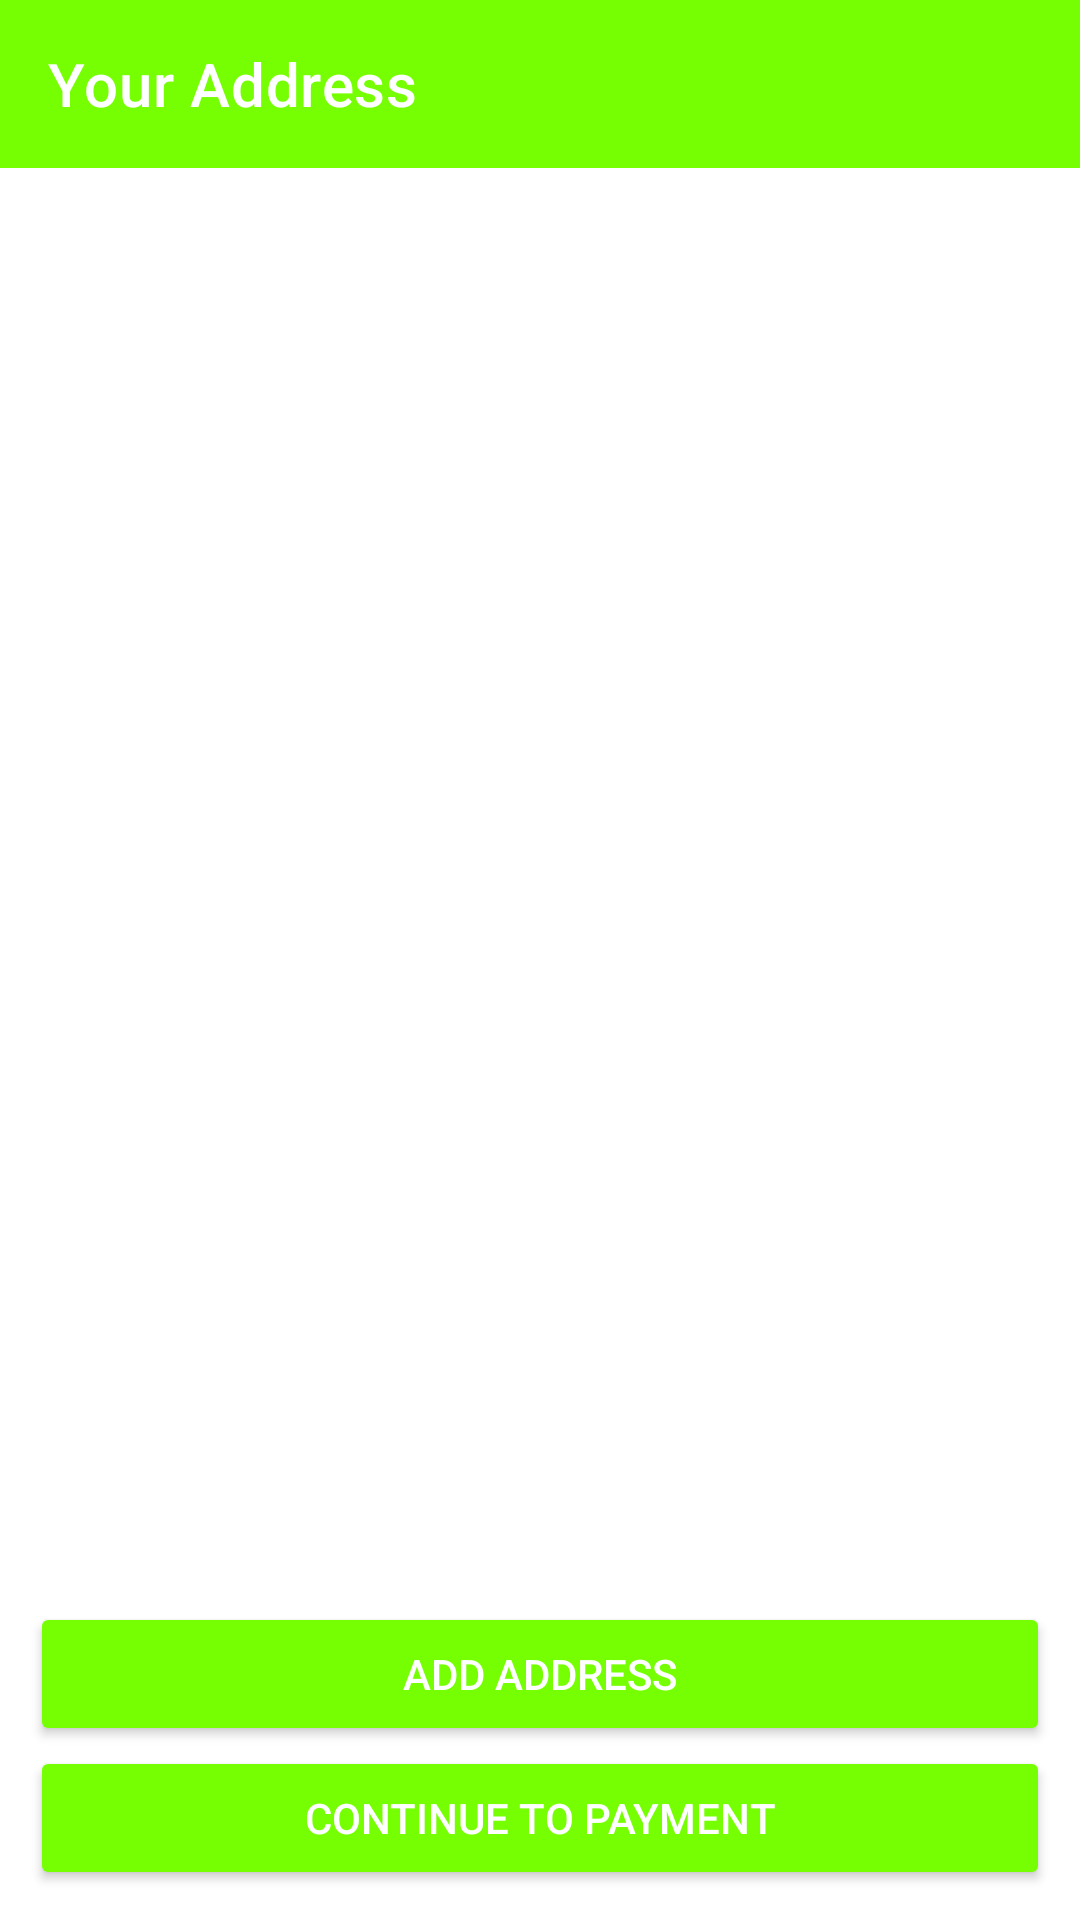

Android layout source for this screen:
<!-- AndroidManifest.xml: application theme Theme.GroceryStore -->
<!-- res/layout/activity_address.xml -->
<?xml version="1.0" encoding="utf-8"?>
<androidx.constraintlayout.widget.ConstraintLayout
    xmlns:android="http://schemas.android.com/apk/res/android"
    xmlns:app="http://schemas.android.com/apk/res-auto"
    xmlns:tools="http://schemas.android.com/tools"
    android:layout_width="match_parent"
    android:layout_height="match_parent"
    android:background="@color/white"
    tools:context=".Activity.AddressActivity">
    <androidx.appcompat.widget.Toolbar
        android:id="@+id/address_toolbar"
        android:layout_width="match_parent"
        android:layout_height="wrap_content"
        android:background="#76FF03"
        app:layout_constraintEnd_toEndOf="parent"
        app:layout_constraintHorizontal_bias="0.0"
        app:layout_constraintStart_toStartOf="parent"
        app:layout_constraintTop_toTopOf="parent"
        app:titleTextColor="@color/white"
        app:title="Your Address" />

    <androidx.recyclerview.widget.RecyclerView
        android:id="@+id/address_recycler"
        android:layout_width="match_parent"
        android:layout_height="wrap_content"
        app:layout_constraintEnd_toEndOf="parent"
        app:layout_constraintStart_toStartOf="parent"
        app:layout_constraintTop_toBottomOf="@+id/address_toolbar"
        tools:listitem="@layout/address_item"
        />


    <Button
        android:id="@+id/add_btn"
        android:layout_width="match_parent"
        android:layout_height="wrap_content"
        android:layout_marginLeft="10dp"
        android:layout_marginRight="10dp"
        android:backgroundTint="#76FF03"
        android:text="Add Address"
        android:textColor="@color/white"
        app:layout_constraintBottom_toTopOf="@+id/payment_btn"
        app:layout_constraintEnd_toEndOf="parent"
        app:layout_constraintStart_toStartOf="parent" />

    <Button
        android:id="@+id/payment_btn"
        android:layout_width="match_parent"
        android:layout_height="wrap_content"
        android:layout_margin="10dp"
        android:backgroundTint="#76FF03"
        android:text="Continue to payment"
        android:textColor="@android:color/white"
        app:layout_constraintBottom_toBottomOf="parent"
        app:layout_constraintEnd_toEndOf="parent"
        app:layout_constraintStart_toStartOf="parent" />

</androidx.constraintlayout.widget.ConstraintLayout>
<!-- res/layout/address_item.xml (included above) -->
<?xml version="1.0" encoding="utf-8"?>
<androidx.constraintlayout.widget.ConstraintLayout xmlns:android="http://schemas.android.com/apk/res/android"
    android:layout_width="match_parent"
    android:layout_height="match_parent"
    android:layout_margin="5dp"
    android:background="#76FF03"
    android:padding="8dp"
    xmlns:app="http://schemas.android.com/apk/res-auto">

    <TextView
        android:id="@+id/address_add"
        android:layout_width="300dp"
        android:layout_height="wrap_content"
        android:layout_marginStart="4dp"
        android:text="US California"
        android:textColor="@color/white"
        app:layout_constraintBottom_toBottomOf="parent"
        app:layout_constraintStart_toStartOf="parent"
        app:layout_constraintTop_toTopOf="parent"
        app:layout_constraintVertical_bias="0.086" />

    <RadioButton
        android:id="@+id/select_address"
        android:layout_width="33dp"
        android:layout_height="37dp"
        android:background="@color/white"
        android:gravity="center"
        app:layout_constraintBottom_toBottomOf="parent"
        app:layout_constraintEnd_toEndOf="parent"
        app:layout_constraintHorizontal_bias="0.619"
        app:layout_constraintStart_toEndOf="@+id/address_add"
        app:layout_constraintTop_toTopOf="parent"
        app:layout_constraintVertical_bias="0.072" />

</androidx.constraintlayout.widget.ConstraintLayout>
<!-- resources referenced by this layout -->
<resources>
  <style name="Theme.GroceryStore" parent="Theme.MaterialComponents.DayNight.DarkActionBar">
          
          <item name="colorPrimary">@color/purple_500</item>
          <item name="colorPrimaryVariant">@color/purple_700</item>
          <item name="colorOnPrimary">@color/white</item>
          
          <item name="colorSecondary">@color/teal_200</item>
          <item name="colorSecondaryVariant">@color/teal_700</item>
          <item name="colorOnSecondary">@color/black</item>
          
          <item name="android:statusBarColor" tools:targetApi="21">?attr/colorPrimaryVariant</item>
          
      </style>
  <!-- not gathered from this repository: default colours our renderer supplied (Android Studio template values) -->
  <color name="purple_500">#FF6200EE</color>
  <color name="purple_700">#FF3700B3</color>
  <color name="teal_200">#FF03DAC5</color>
  <color name="teal_700">#FF018786</color>
  <color name="black">#FF000000</color>
  <color name="white">#FFFFFFFF</color>
</resources>
